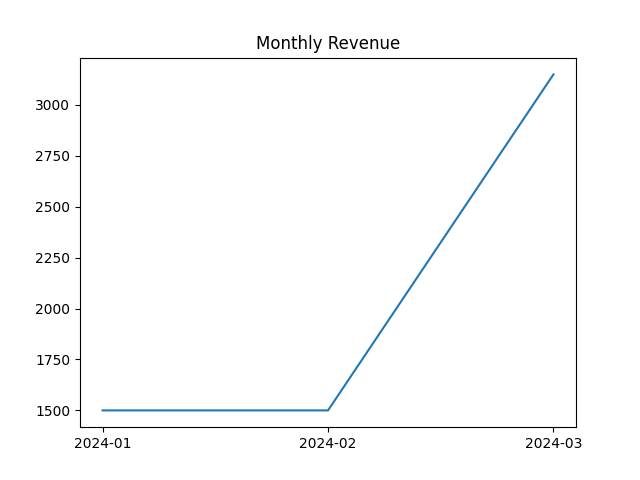

The file beside this chart, header and first rows:
month, revenue
2024-01, 1500
2024-02, 1500
2024-03, 3150
